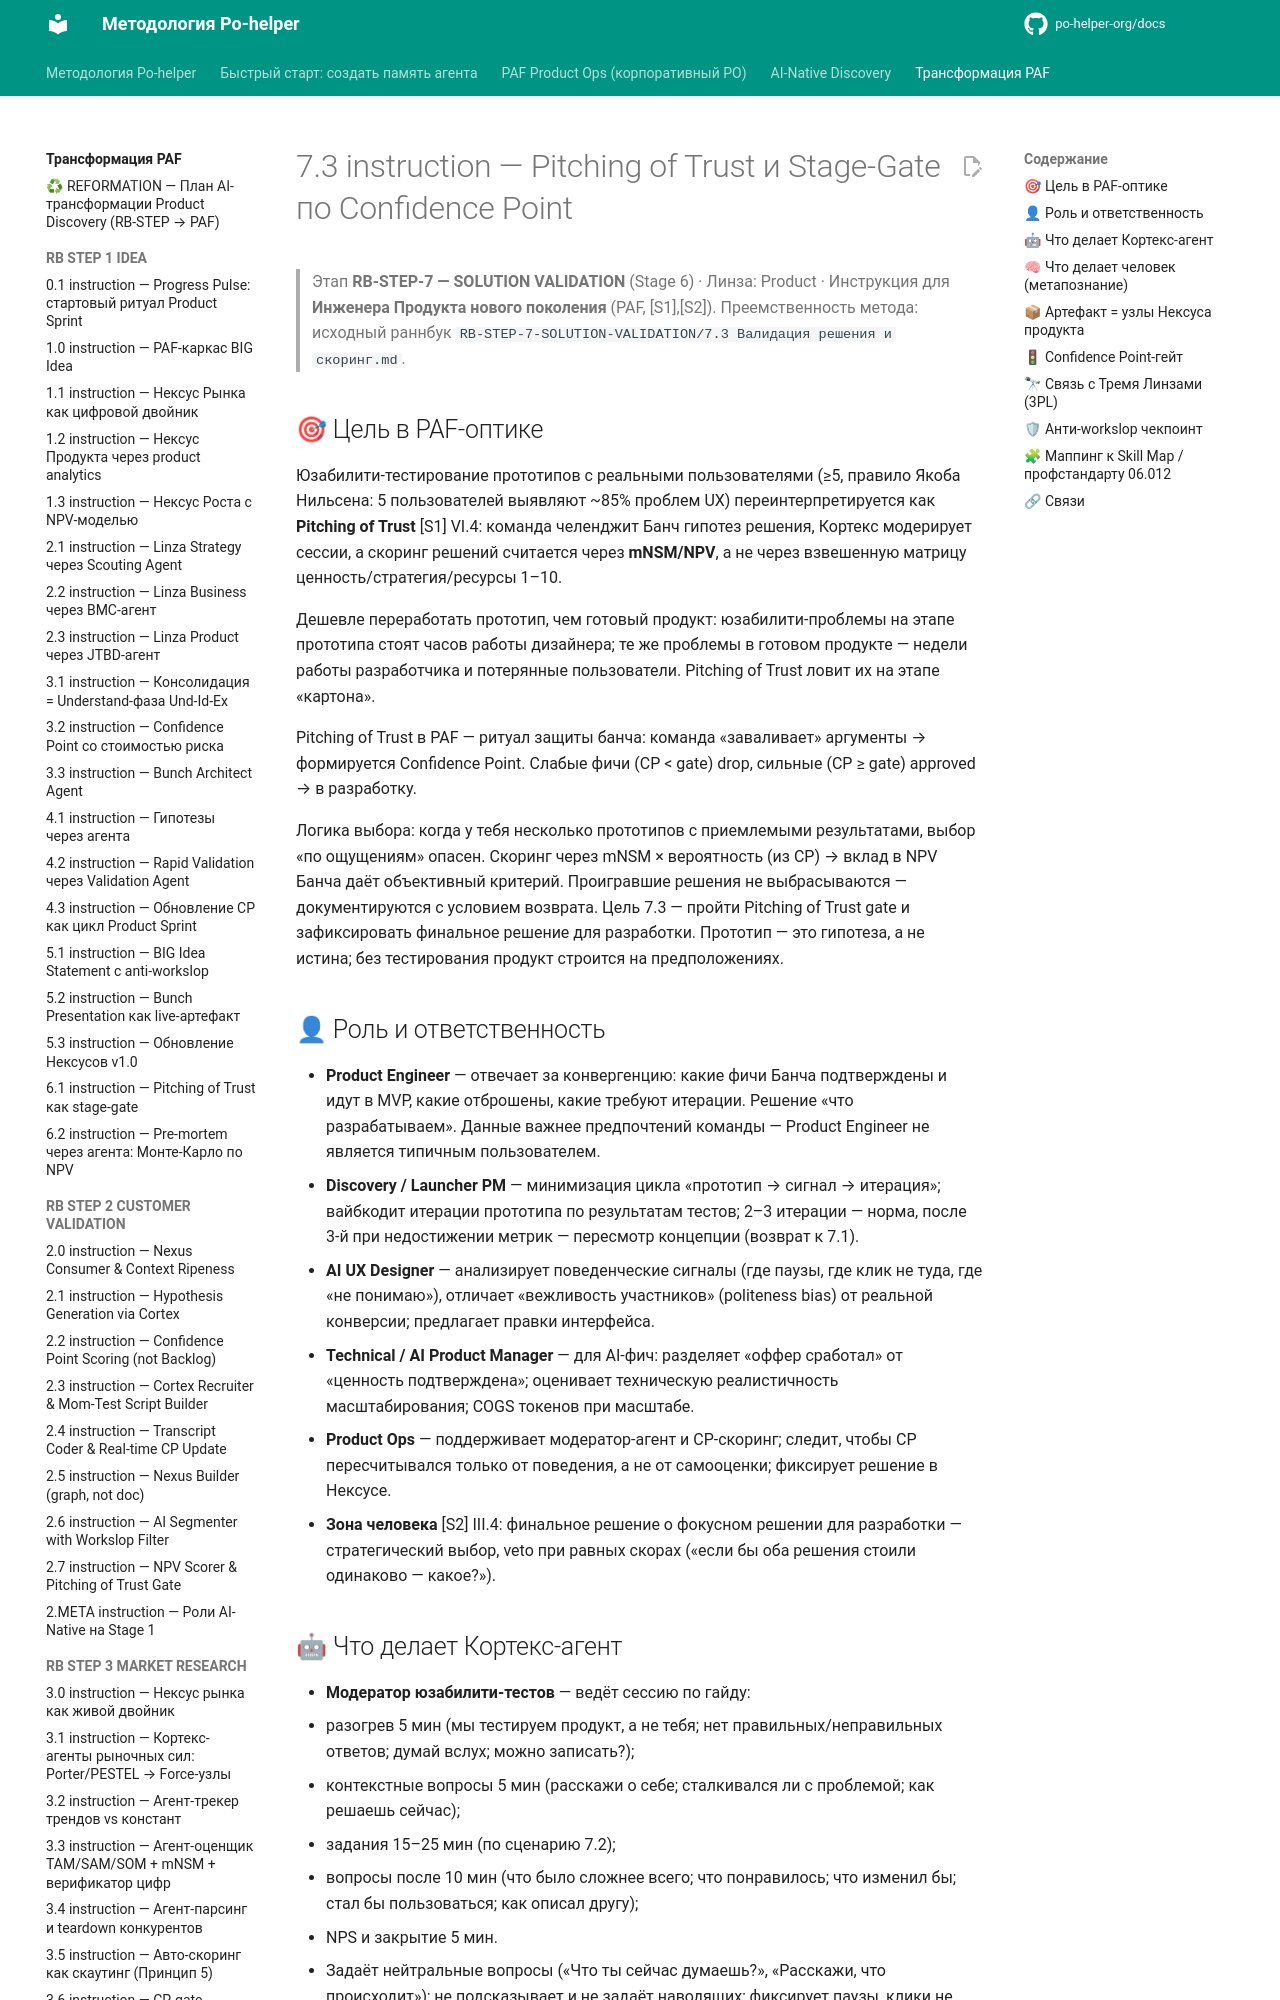

repository: po-helper-org/docs · page: ai-transformation/RB-STEP-7-SOLUTION-VALIDATION/7.3-instruction/index.html · generator: mkdocs

# 7.3 instruction — Pitching of Trust и Stage-Gate по Confidence Point

> Этап **RB-STEP-7 — SOLUTION VALIDATION** (Stage 6) · Линза: Product · Инструкция для **Инженера Продукта нового поколения** (PAF, [S1],[S2]).
> Преемственность метода: исходный раннбук `RB-STEP-7-SOLUTION-VALIDATION/7.3 Валидация решения и скоринг.md`.

## 🎯 Цель в PAF-оптике

Юзабилити-тестирование прототипов с реальными пользователями (≥5, правило Якоба Нильсена: 5 пользователей выявляют ~85% проблем UX) переинтерпретируется как **Pitching of Trust** [S1] VI.4: команда челенджит Банч гипотез решения, Кортекс модерирует сессии, а скоринг решений считается через **mNSM/NPV**, а не через взвешенную матрицу ценность/стратегия/ресурсы 1–10.

Дешевле переработать прототип, чем готовый продукт: юзабилити-проблемы на этапе прототипа стоят часов работы дизайнера; те же проблемы в готовом продукте — недели работы разработчика и потерянные пользователи. Pitching of Trust ловит их на этапе «картона».

Pitching of Trust в PAF — ритуал защиты банча: команда «заваливает» аргументы → формируется Confidence Point. Слабые фичи (CP < gate) drop, сильные (CP ≥ gate) approved → в разработку.

Логика выбора: когда у тебя несколько прототипов с приемлемыми результатами, выбор «по ощущениям» опасен. Скоринг через mNSM × вероятность (из CP) → вклад в NPV Банча даёт объективный критерий. Проигравшие решения не выбрасываются — документируются с условием возврата. Цель 7.3 — пройти Pitching of Trust gate и зафиксировать финальное решение для разработки. Прототип — это гипотеза, а не истина; без тестирования продукт строится на предположениях.

## 👤 Роль и ответственность

- **Product Engineer** — отвечает за конвергенцию: какие фичи Банча подтверждены и идут в MVP, какие отброшены, какие требуют итерации. Решение «что разрабатываем». Данные важнее предпочтений команды — Product Engineer не является типичным пользователем.
- **Discovery / Launcher PM** — минимизация цикла «прототип → сигнал → итерация»; вайбкодит итерации прототипа по результатам тестов; 2–3 итерации — норма, после 3-й при недостижении метрик — пересмотр концепции (возврат к 7.1).
- **AI UX Designer** — анализирует поведенческие сигналы (где паузы, где клик не туда, где «не понимаю»), отличает «вежливость участников» (politeness bias) от реальной конверсии; предлагает правки интерфейса.
- **Technical / AI Product Manager** — для AI-фич: разделяет «оффер сработал» от «ценность подтверждена»; оценивает техническую реалистичность масштабирования; COGS токенов при масштабе.
- **Product Ops** — поддерживает модератор-агент и CP-скоринг; следит, чтобы CP пересчитывался только от поведения, а не от самооценки; фиксирует решение в Нексусе.
- **Зона человека** [S2] III.4: финальное решение о фокусном решении для разработки — стратегический выбор, veto при равных скорах («если бы оба решения стоили одинаково — какое?»).
